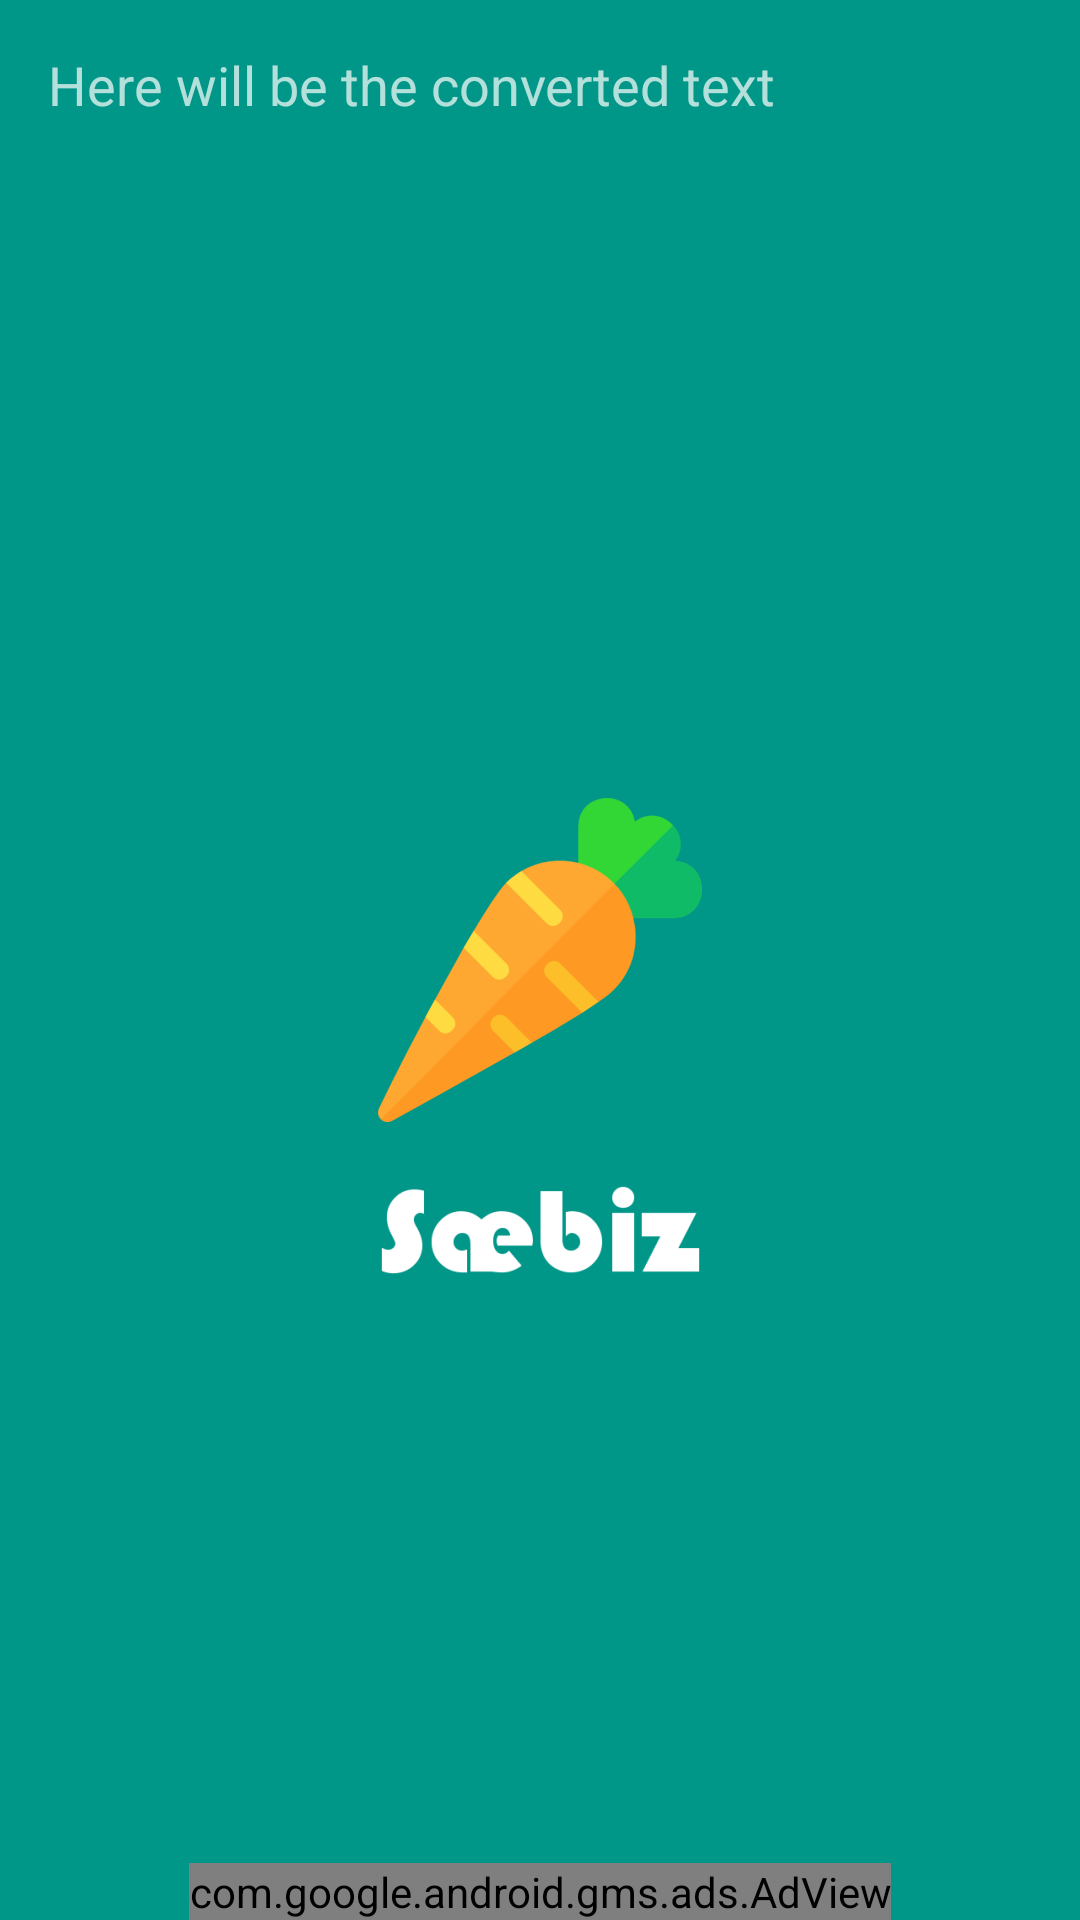

Reconstruct the res/layout file that produces this screen, plus the resources it refers to.
<!-- AndroidManifest.xml: application theme SplashTheme -->
<!-- res/layout/activity_main2.xml -->
<?xml version="1.0" encoding="utf-8"?>
<LinearLayout xmlns:android="http://schemas.android.com/apk/res/android"
    xmlns:app="http://schemas.android.com/apk/res-auto"
    xmlns:card_view="http://schemas.android.com/apk/res-auto"
    xmlns:tools="http://schemas.android.com/tools"
    android:layout_width="match_parent"
    android:layout_height="match_parent"
    android:orientation="vertical"
    tools:context="com.dd.newqazaqalphabet.seabis.Main2Activity">

    <ScrollView
        android:layout_width="match_parent"
        android:layout_height="0dp"

        android:layout_weight="1">

        <EditText
            android:id="@+id/etDownEditText"
            android:layout_width="match_parent"
            android:layout_height="match_parent"
            android:layout_marginLeft="16dp"
            android:layout_marginRight="16dp"
            android:layout_marginTop="16dp"
            android:paddingBottom="16dp"

            android:background="@android:color/transparent"
            android:gravity="start"
            android:hint="@string/here_will_be_text_in_latin_kazakh" />

    </ScrollView>

    <com.google.android.gms.ads.AdView xmlns:ads="http://schemas.android.com/apk/res-auto"
        android:id="@+id/adView"
        android:layout_width="wrap_content"
        android:layout_height="wrap_content"
        android:layout_gravity="center"
        ads:adSize="BANNER"
        ads:adUnitId="@string/banner_ad_unit_id"/>


</LinearLayout>
<!-- resources referenced by this layout -->
<resources>
  <string name="banner_ad_unit_id" translatable="false">ca-app-pub-3941279894802307/1778475633</string>
  <string name="here_will_be_text_in_latin_kazakh">Here will be the converted text</string>
  <style name="SplashTheme" parent="Theme.AppCompat.NoActionBar">
  
          <item name="android:windowBackground">@drawable/splash</item>
      </style>
  <!-- drawable splash (drawable) -->
  <?xml version="1.0" encoding="utf-8"?>
  <layer-list xmlns:android="http://schemas.android.com/apk/res/android"
  
      android:opacity="opaque">
      <item android:drawable="@color/primary"></item>
  
      <item >
          <bitmap
              android:gravity="center"
              android:src="@mipmap/ic_launcher_foreground_carrot3">
  
          </bitmap>
      </item>
      <item android:top="180dp">
          <bitmap
              android:gravity="center"
              android:src="@mipmap/ic_launcher_foreground_logo">
  
          </bitmap>
      </item>
  </layer-list>
  <color name="primary">#009688</color>
</resources>
